Photos from the image-classification dataset "dataset" in the GitHub repository Trevol/KerasCatsVsDogsExperiments. Its 2 classes are: busy, clear.

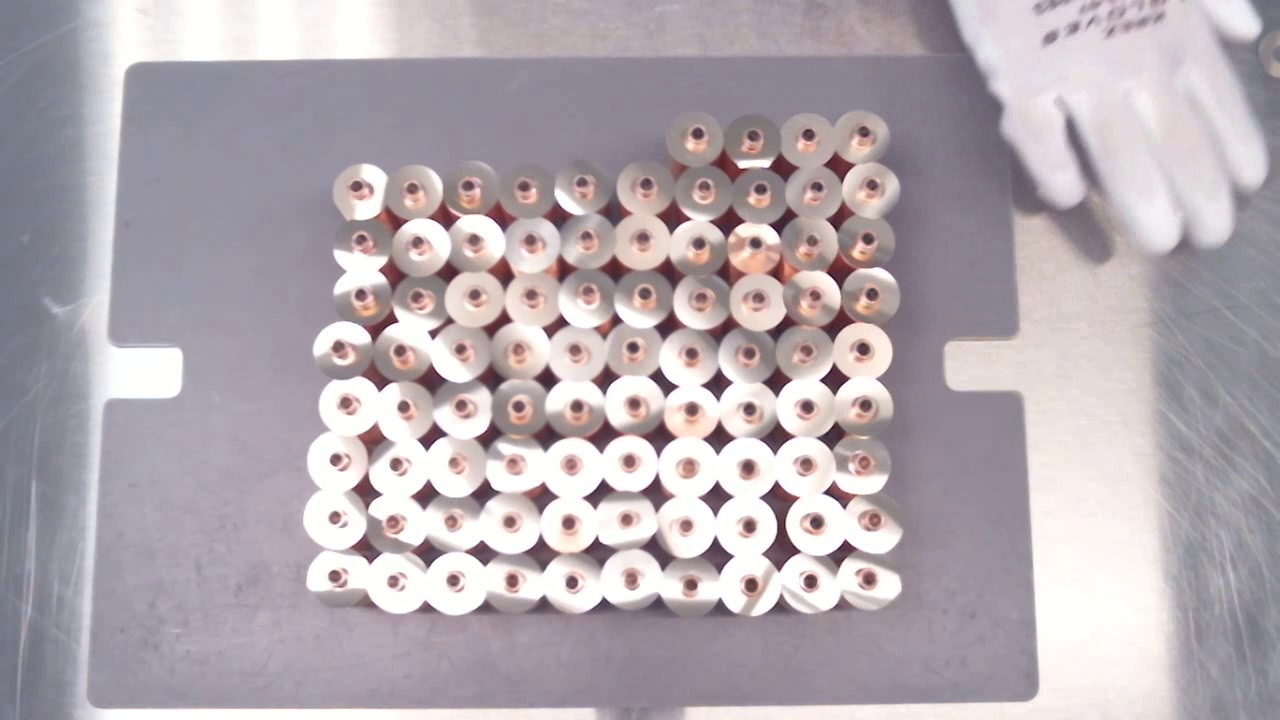
Label: busy

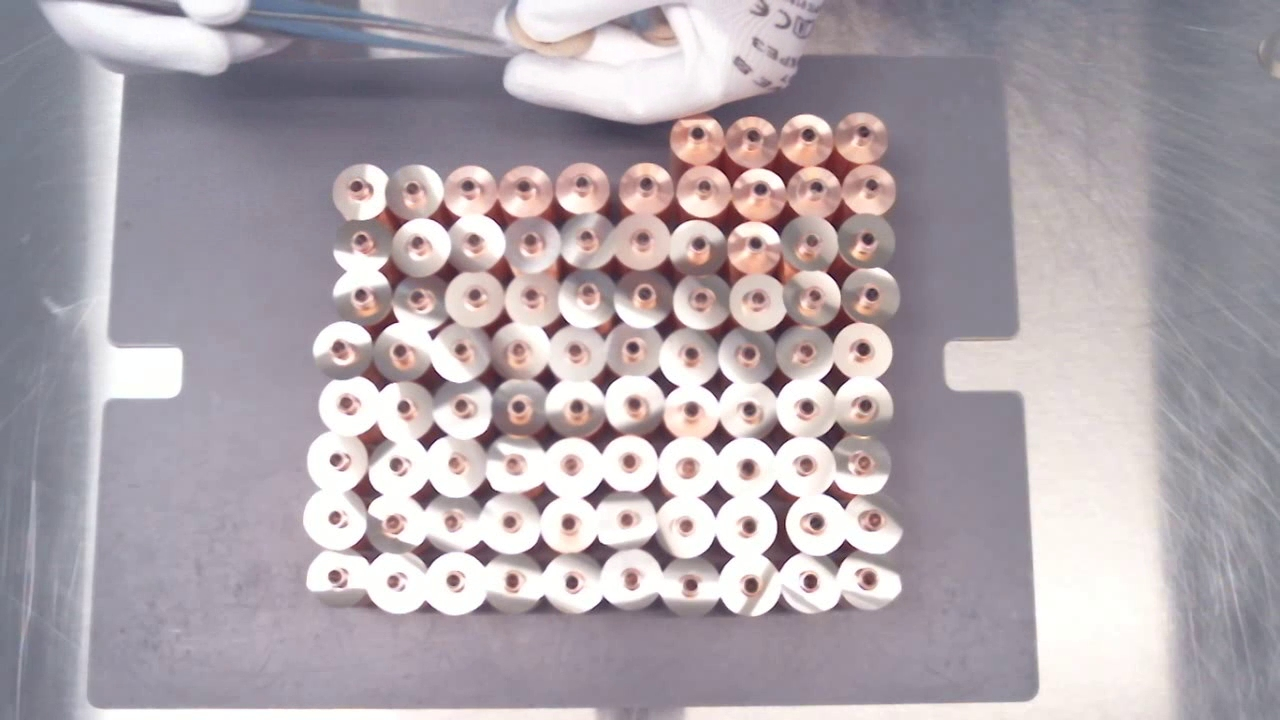
Label: busy

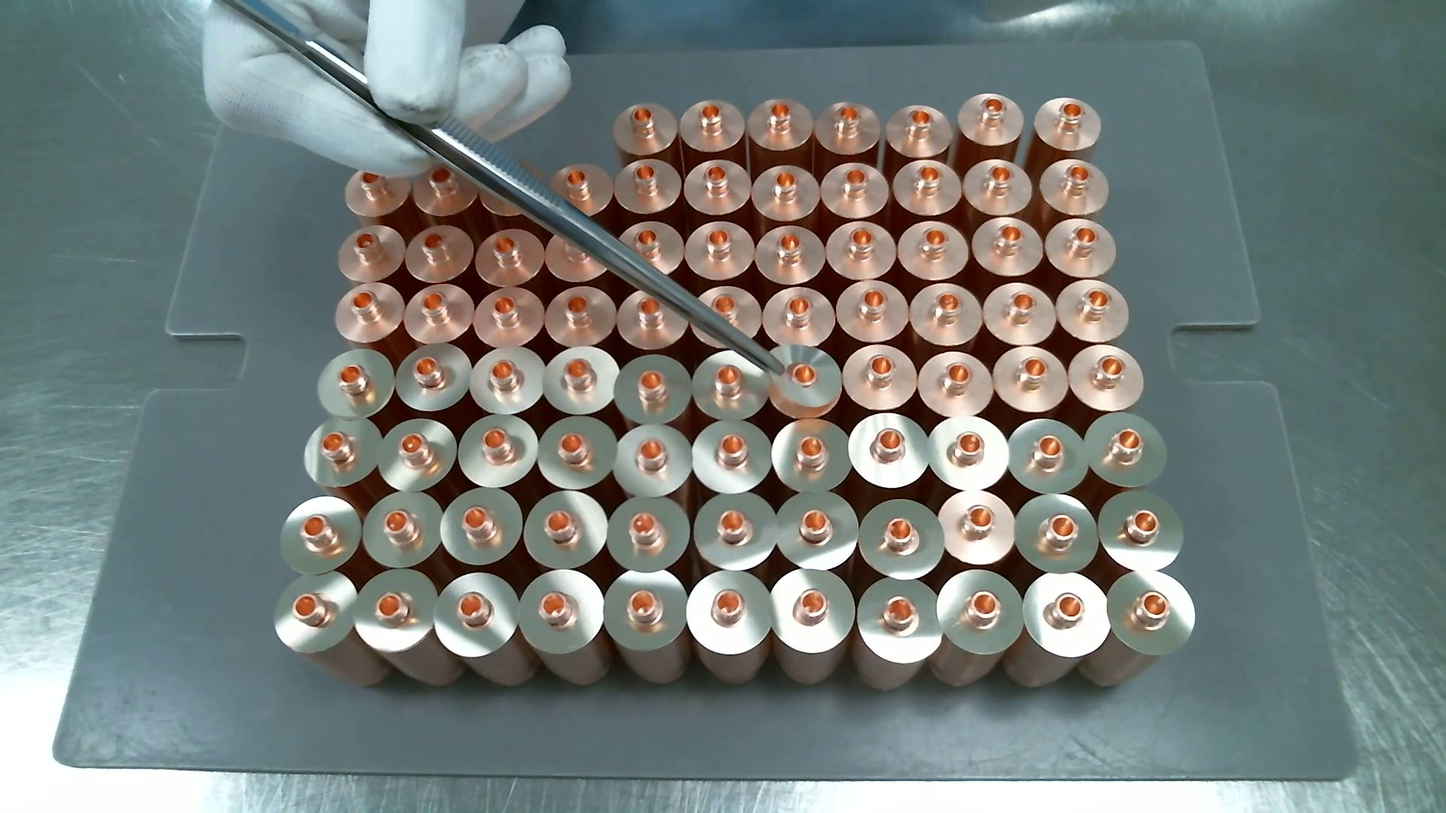
Label: busy

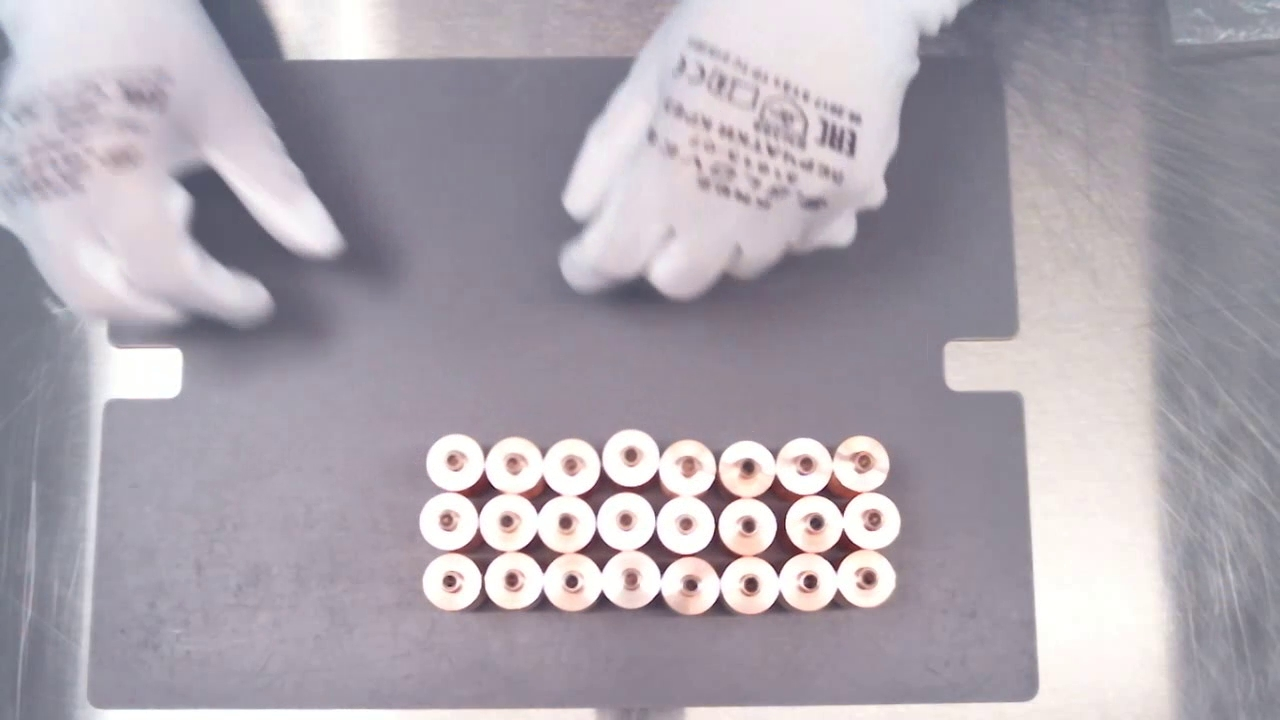
Label: clear

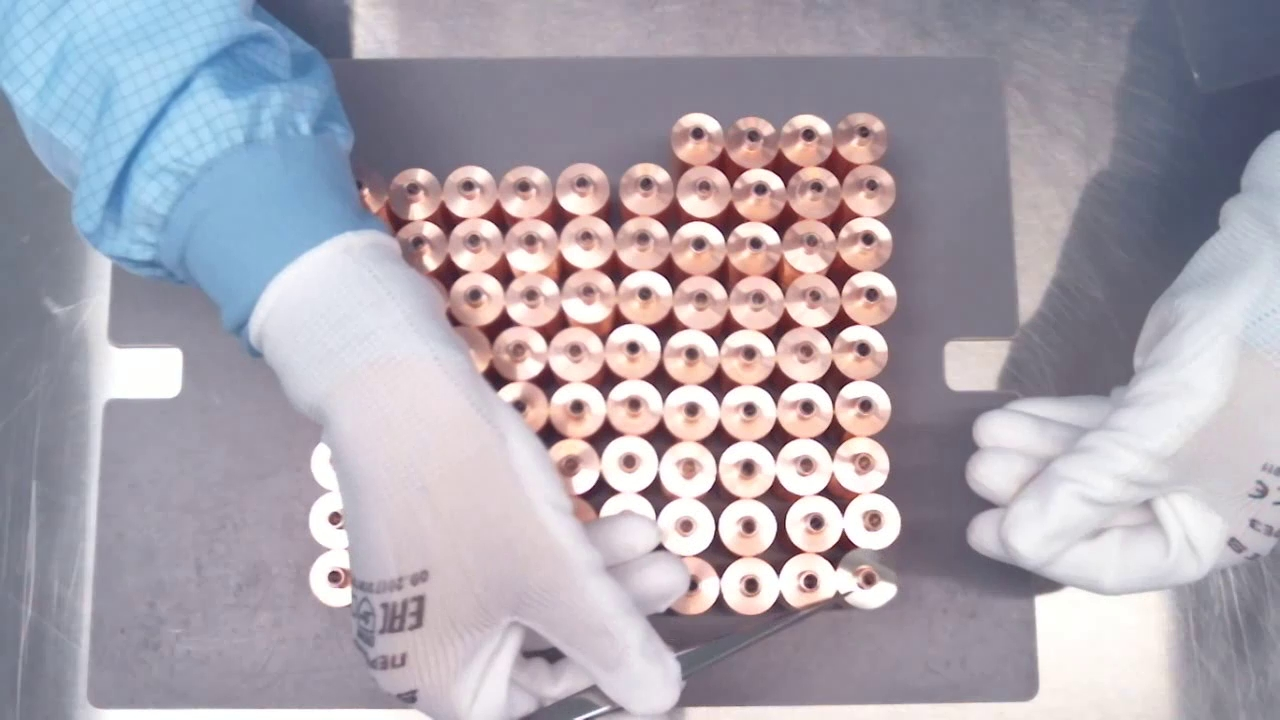
Label: busy

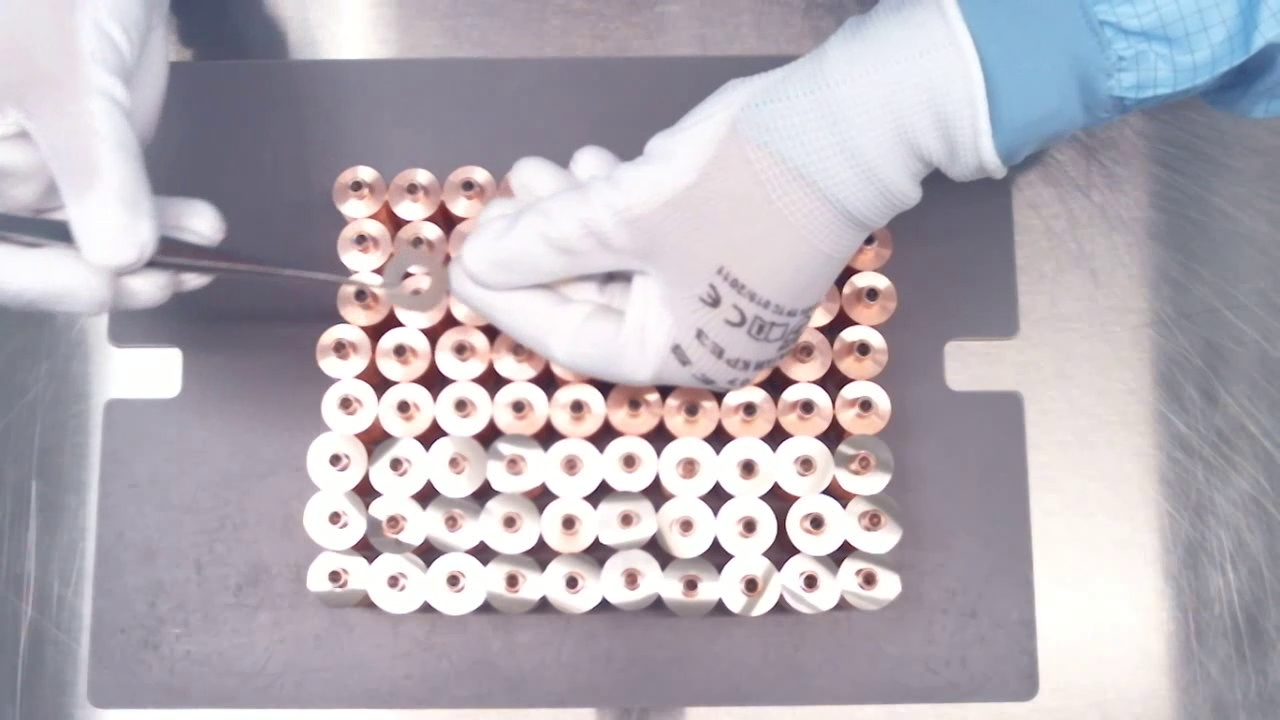
Label: busy
